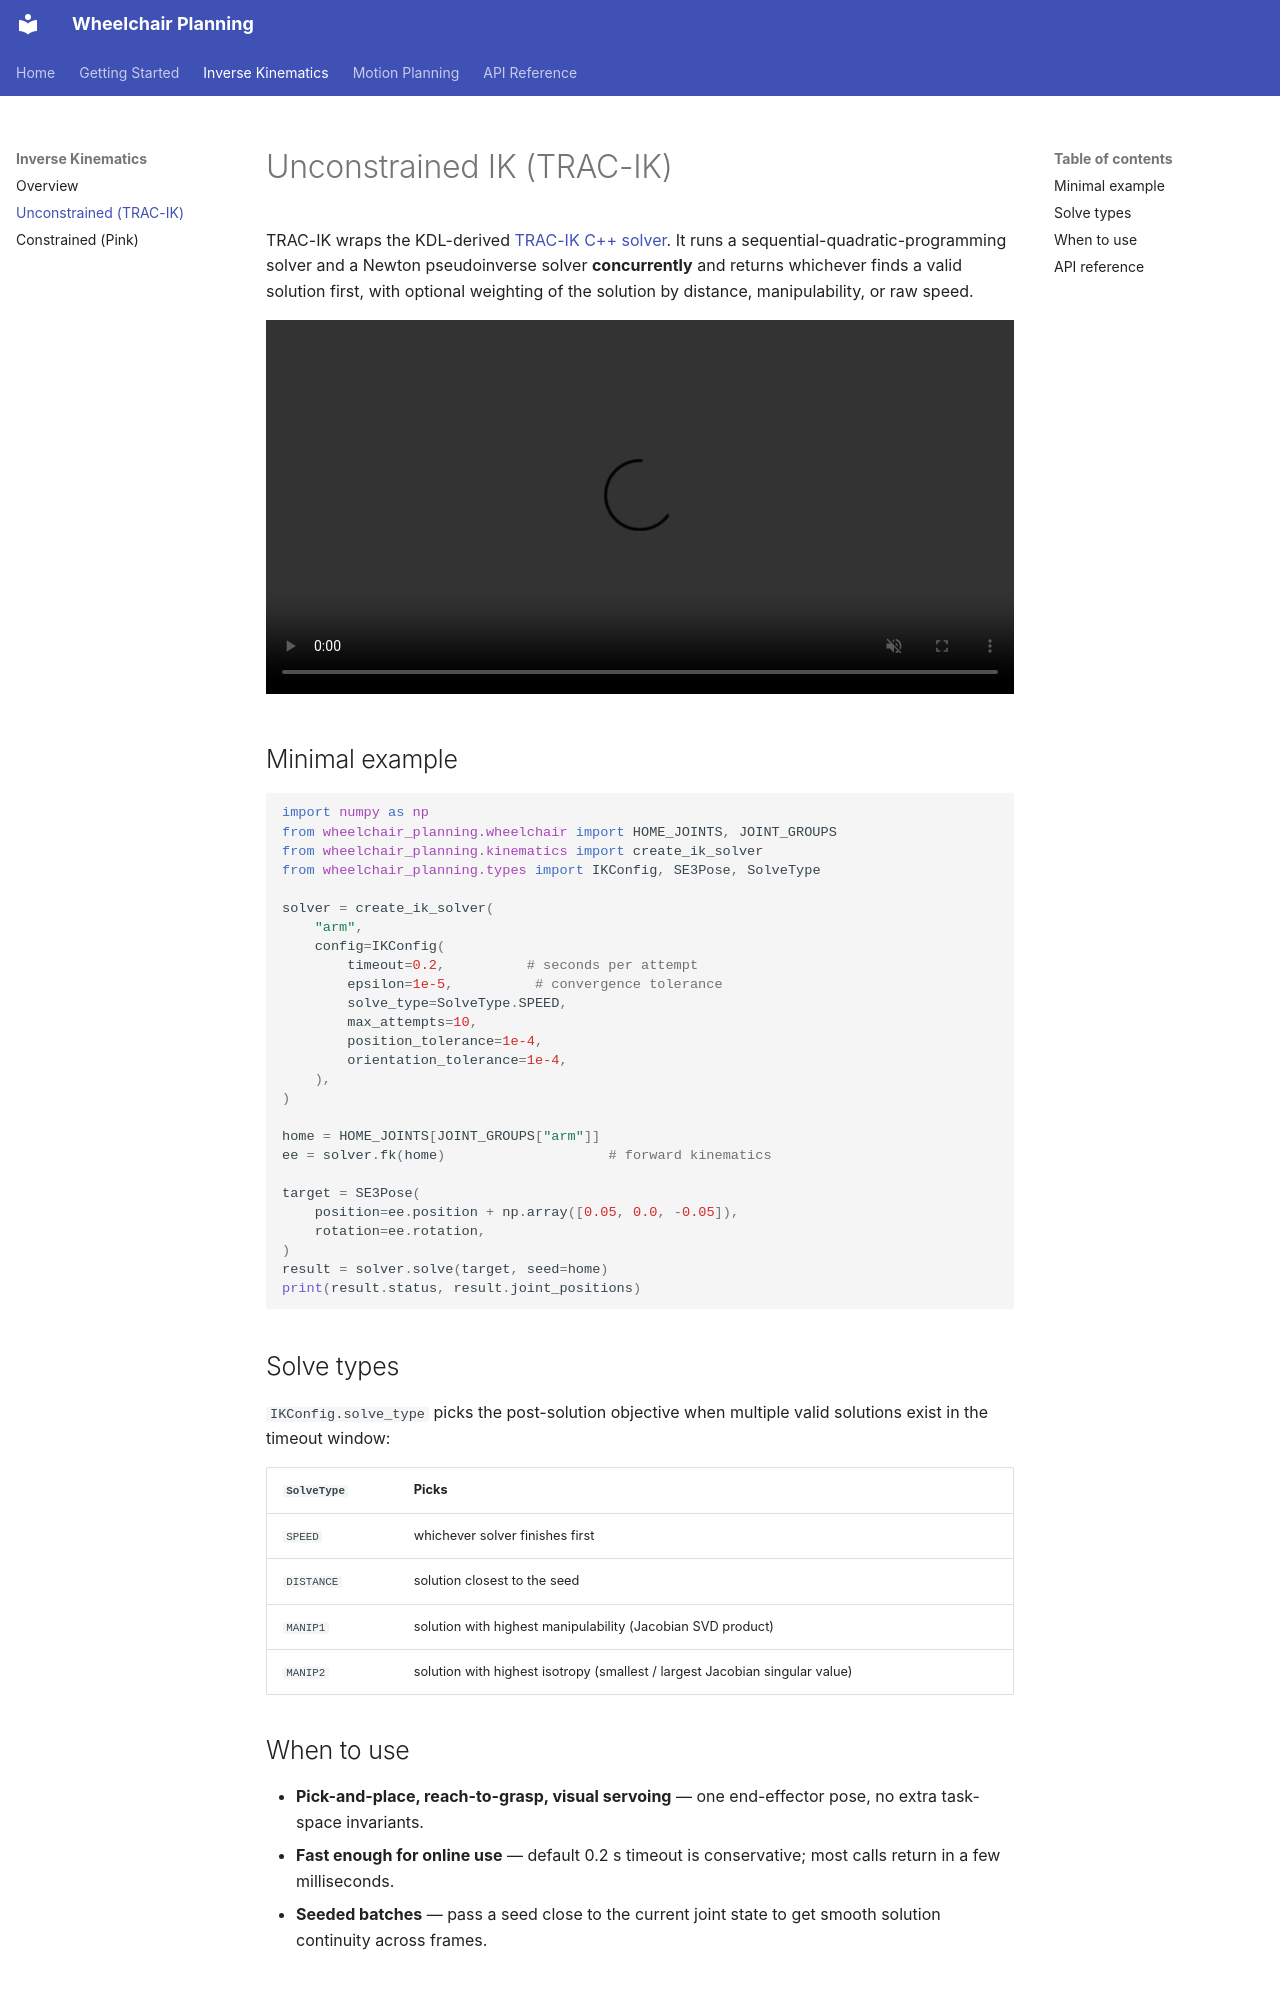

repository: H-tr/Wheel-Chair-Planning · page: ik/unconstrained/index.html · generator: mkdocs

# Unconstrained IK (TRAC-IK)

TRAC-IK wraps the KDL-derived [TRAC-IK C++ solver](https://bitbucket.org/traclabs/trac_ik).
It runs a sequential-quadratic-programming solver and a Newton
pseudoinverse solver **concurrently** and returns whichever finds a
valid solution first, with optional weighting of the solution by
distance, manipulability, or raw speed.

<video controls loop muted playsinline width="100%">
  <source src="../../assets/trac_ik.mp4" type="video/mp4">
</video>

## Minimal example

```python
import numpy as np
from wheelchair_planning.wheelchair import HOME_JOINTS, JOINT_GROUPS
from wheelchair_planning.kinematics import create_ik_solver
from wheelchair_planning.types import IKConfig, SE3Pose, SolveType

solver = create_ik_solver(
    "arm",
    config=IKConfig(
        timeout=0.2,          # seconds per attempt
        epsilon=1e-5,          # convergence tolerance
        solve_type=SolveType.SPEED,
        max_attempts=10,
        position_tolerance=1e-4,
        orientation_tolerance=1e-4,
    ),
)

home = HOME_JOINTS[JOINT_GROUPS["arm"]]
ee = solver.fk(home)                    # forward kinematics

target = SE3Pose(
    position=ee.position + np.array([0.05, 0.0, -0.05]),
    rotation=ee.rotation,
)
result = solver.solve(target, seed=home)
print(result.status, result.joint_positions)
```

## Solve types

`IKConfig.solve_type` picks the post-solution objective when multiple
valid solutions exist in the timeout window:

| `SolveType` | Picks |
|---|---|
| `SPEED` | whichever solver finishes first |
| `DISTANCE` | solution closest to the seed |
| `MANIP1` | solution with highest manipulability (Jacobian SVD product) |
| `MANIP2` | solution with highest isotropy (smallest / largest Jacobian singular value) |
